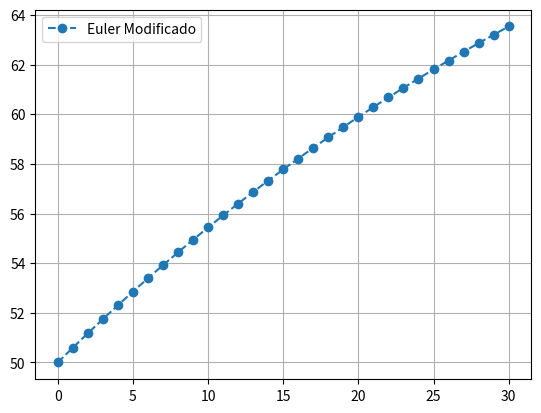

Here is the Python script that generated this plot:
import numpy as np
import matplotlib.pyplot as plt

#Metodo de Euler
def euler_mod(f,x0,y0,x1,n):
    h=(x1-x0)/n      #tamano de paso
    xi=np.zeros(n+1) #vector de x variable independiente
    yi=np.zeros(n+1) #vector de y variable dependiente
    xi[0]=x0         #tiempo iniicial
    yi[0]=y0         #concentracion inicial
    
    for i in range(n):
        xi[i+1]=xi[i]+h
        yi[i+1]=yi[i]+h*f(xi[i],yi[i])
        yi[i+1]=yi[i]+h*(f(xi[i],yi[i])+f(xi[i+1],yi[i+1]))/2
        
    return xi,yi    #Vector de valores calculados

def f(x,y):
    return 1.6-0.02*y

def main():
    x0=0   #valor inicial de tiempo
    y0=50  #valor inicial de la concentracion
    x1=30  #valor final del tiempo
    n=30   #numero de pasos
    #llamada a la funcion euler
    x,y=euler_mod(f,x0,y0,x1,n)
    print('x = ',x)
    print('y = ',y)
    
    #Grafica
    fig=plt.figure()
    plt.plot(x,y,'o--',label='Euler Modificado')
    plt.grid()
    plt.legend()
    plt.show()
    fig.savefig("edo_euler_mod_mezclas.pdf", bbox_inches='tight')
    
if __name__ == "__main__": main()                       